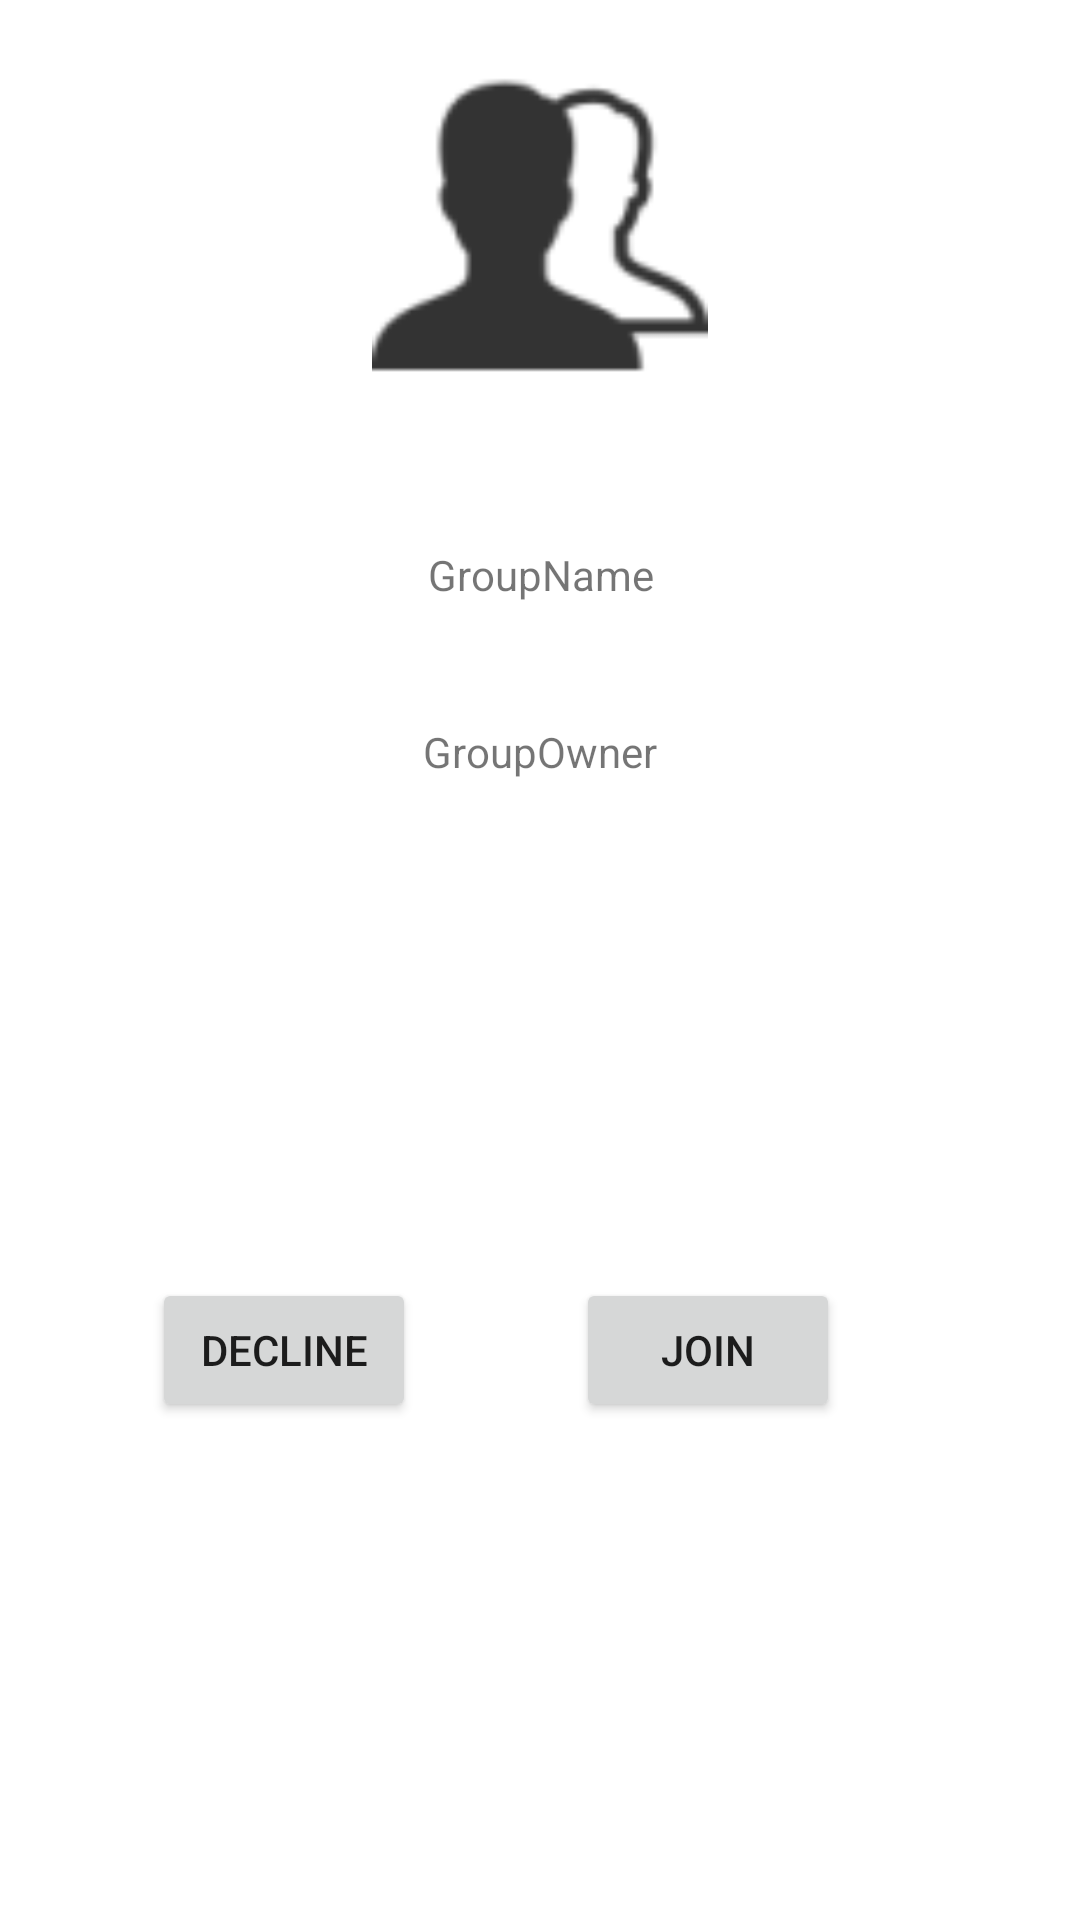

Write the Android layout XML for this screen, with the resource values it uses.
<!-- AndroidManifest.xml: application theme Theme.12Pubs -->
<!-- res/layout/group_joining_group.xml -->
<?xml version="1.0" encoding="utf-8"?>
<androidx.constraintlayout.widget.ConstraintLayout xmlns:android="http://schemas.android.com/apk/res/android"
    xmlns:app="http://schemas.android.com/apk/res-auto"
    xmlns:tools="http://schemas.android.com/tools"
    android:layout_width="match_parent"
    android:layout_height="wrap_content">

    <ImageView
        android:id="@+id/join_group_image"
        android:layout_width="112dp"
        android:layout_height="118dp"
        android:layout_marginTop="16dp"
        app:layout_constraintEnd_toEndOf="parent"
        app:layout_constraintStart_toStartOf="parent"
        app:layout_constraintTop_toTopOf="parent"
        app:srcCompat="@drawable/ic_group" />

    <TextView
        android:id="@+id/join_group_name"
        android:layout_width="wrap_content"
        android:layout_height="35dp"
        android:layout_marginTop="40dp"
        android:gravity="center"
        android:text="GroupName"
        app:layout_constraintEnd_toEndOf="parent"
        app:layout_constraintStart_toStartOf="parent"
        app:layout_constraintTop_toBottomOf="@+id/join_group_image" />

    <androidx.appcompat.widget.AppCompatButton
        android:id="@+id/join_decline_group"
        android:layout_width="wrap_content"
        android:layout_height="wrap_content"
        android:layout_marginTop="32dp"
        android:layout_marginBottom="32dp"
        android:text="Decline"
        app:layout_constraintBottom_toBottomOf="parent"
        app:layout_constraintEnd_toStartOf="@+id/join_join_group"
        app:layout_constraintHorizontal_bias="0.486"
        app:layout_constraintStart_toStartOf="parent"
        app:layout_constraintTop_toBottomOf="@+id/join_group_owner" />

    <androidx.appcompat.widget.AppCompatButton
        android:id="@+id/join_join_group"
        android:layout_width="wrap_content"
        android:layout_height="wrap_content"
        android:layout_marginTop="32dp"
        android:layout_marginEnd="80dp"
        android:layout_marginBottom="32dp"
        android:gravity="center"
        android:text="Join"
        app:layout_constraintBottom_toBottomOf="parent"
        app:layout_constraintEnd_toEndOf="parent"
        app:layout_constraintTop_toBottomOf="@+id/join_group_owner" />

    <TextView
        android:id="@+id/join_group_owner"
        android:layout_width="wrap_content"
        android:layout_height="wrap_content"
        android:layout_marginTop="32dp"
        android:text="GroupOwner"
        app:layout_constraintEnd_toEndOf="parent"
        app:layout_constraintStart_toStartOf="parent"
        app:layout_constraintTop_toBottomOf="@+id/join_group_name" />
</androidx.constraintlayout.widget.ConstraintLayout>
<!-- resources referenced by this layout -->
<resources>
  <!-- drawable ic_group: png bitmap (drawable-hdpi, 716 bytes) -->
  <style name="Theme.12Pubs" parent="Theme.MaterialComponents.DayNight.DarkActionBar">
          
          <item name="colorPrimary">@color/teal_200</item>
          <item name="colorPrimaryVariant">@color/purple_700</item>
          <item name="colorOnPrimary">@color/teal_700</item>
          
          <item name="colorSecondary">@color/teal_200</item>
          <item name="colorSecondaryVariant">@color/teal_700</item>
          <item name="colorOnSecondary">@color/black</item>
          
          <item name="android:statusBarColor" tools:targetApi="l">?attr/colorPrimaryVariant</item>
          
      </style>
  <color name="teal_200">#FF03DAC5</color>
  <color name="purple_700">#FF3700B3</color>
  <color name="teal_700">#FF018786</color>
  <color name="black">#FF000000</color>
</resources>
